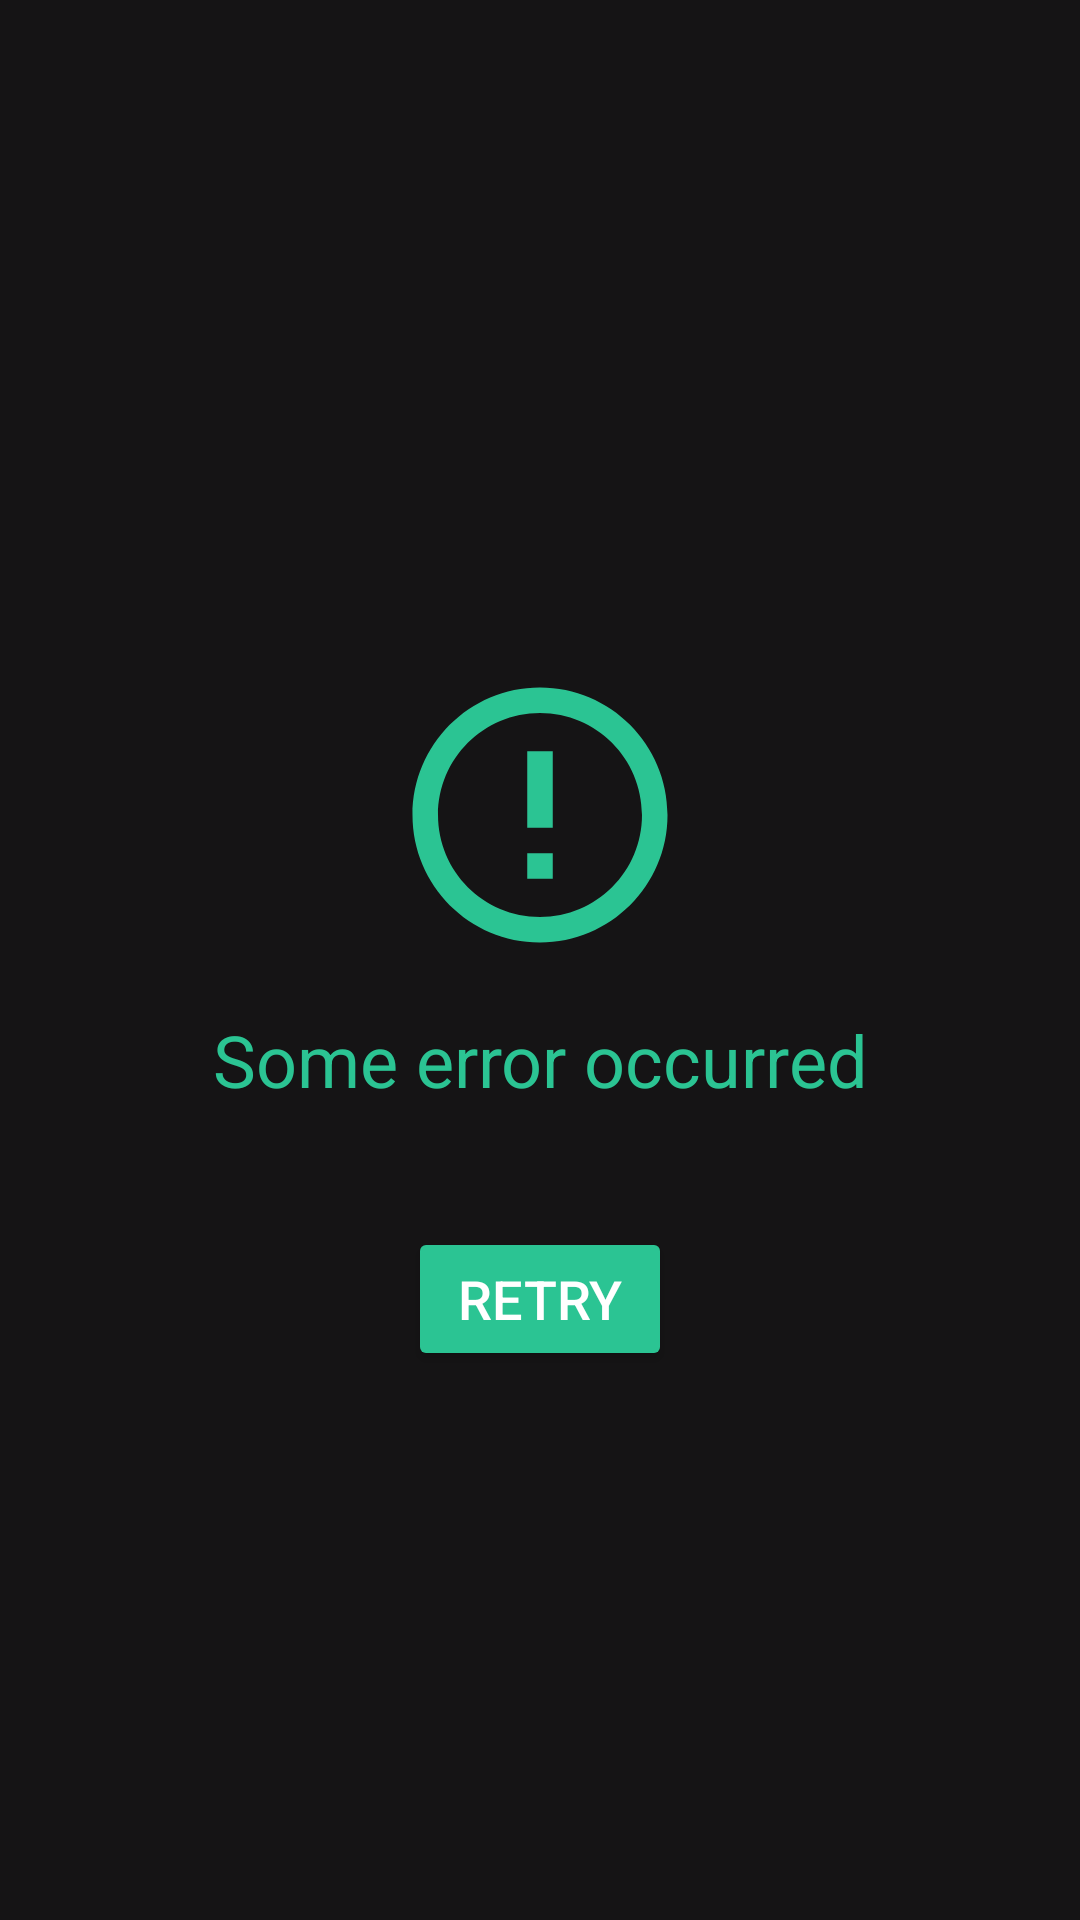

This screen was rendered from an Android layout file. Write that file and the resources it references.
<!-- AndroidManifest.xml: application theme Theme.TFS_spring_2024_Shelkovenko -->
<!-- res/layout/error_screen.xml -->
<?xml version="1.0" encoding="utf-8"?>
<androidx.constraintlayout.widget.ConstraintLayout xmlns:android="http://schemas.android.com/apk/res/android"
    xmlns:app="http://schemas.android.com/apk/res-auto"
    android:id="@+id/error_container"
    android:layout_width="match_parent"
    android:layout_height="match_parent"
    android:background="@color/light_black">

    <ImageView
        android:id="@+id/error_image_view"
        android:layout_width="wrap_content"
        android:layout_height="wrap_content"
        android:src="@drawable/ic_error_102"
        app:layout_constraintBottom_toBottomOf="parent"
        app:layout_constraintEnd_toEndOf="parent"
        app:layout_constraintStart_toStartOf="parent"
        app:layout_constraintTop_toTopOf="parent"
        app:layout_constraintVertical_bias="0.41" />

    <TextView
        android:id="@+id/error_message"
        android:layout_width="wrap_content"
        android:layout_height="wrap_content"
        android:text="@string/some_error_occurred"
        android:textColor="@color/green"
        android:textSize="24sp"
        android:textAlignment="center"
        app:layout_constraintBottom_toBottomOf="parent"
        app:layout_constraintEnd_toEndOf="parent"
        app:layout_constraintStart_toStartOf="parent"
        app:layout_constraintTop_toBottomOf="@+id/error_image_view"
        app:layout_constraintVertical_bias="0.05" />

    <Button
        android:id="@+id/retry_button"
        android:layout_width="wrap_content"
        android:layout_height="wrap_content"
        android:backgroundTint="@color/green"
        android:text="@string/retry"
        android:textSize="18sp"
        android:textColor="@color/white"
        app:layout_constraintBottom_toBottomOf="parent"
        app:layout_constraintEnd_toEndOf="parent"
        app:layout_constraintStart_toStartOf="parent"
        app:layout_constraintTop_toBottomOf="@+id/error_message"
        app:layout_constraintVertical_bias="0.178" />


</androidx.constraintlayout.widget.ConstraintLayout>
<!-- resources referenced by this layout -->
<resources>
  <color name="green">#FF2bc493</color>
  <color name="light_black">#EA000000</color>
  <color name="white">#FFFFFFFF</color>
  <!-- drawable ic_error_102 (drawable) -->
  <vector xmlns:android="http://schemas.android.com/apk/res/android" android:height="102dp" android:tint="@color/green" android:viewportHeight="24" android:viewportWidth="24" android:width="102dp">
        
      <path android:fillColor="@android:color/white" android:pathData="M11,15h2v2h-2zM11,7h2v6h-2zM11.99,2C6.47,2 2,6.48 2,12s4.47,10 9.99,10C17.52,22 22,17.52 22,12S17.52,2 11.99,2zM12,20c-4.42,0 -8,-3.58 -8,-8s3.58,-8 8,-8 8,3.58 8,8 -3.58,8 -8,8z"/>
      
  </vector>
  <string name="retry">Retry</string>
  <string name="some_error_occurred">Some error occurred</string>
  <style name="Theme.TFS_spring_2024_Shelkovenko" parent="Base.Theme.TFS_spring_2024_Shelkovenko" />
  <style name="Base.Theme.TFS_spring_2024_Shelkovenko" parent="Theme.Material3.Light.NoActionBar">
          
          <item name="colorPrimary">@color/gray</item>
          <item name="emojiDefaultAttr">@style/DefaultEmojiReactionStyle</item>
      </style>
  <color name="gray">#FF252626</color>
  <style name="DefaultEmojiReactionStyle">
          <item name="reactionCount">0</item>
          <item name="emojiCode">"2764"</item>
          <item name="textColor">@color/light_black</item>
          <item name="textSize">16sp</item>
          <item name="selectedBackgroundColor">@color/light_blue</item>
          <item name="unselectedBackgroundColor">@color/white</item>
          <item name="isSelectedReaction">false</item>
          <item name="borderColor">@color/gray</item>
          <item name="borderWidth">1dp</item>
      </style>
  <color name="light_blue">#FF42c5f5</color>
</resources>
